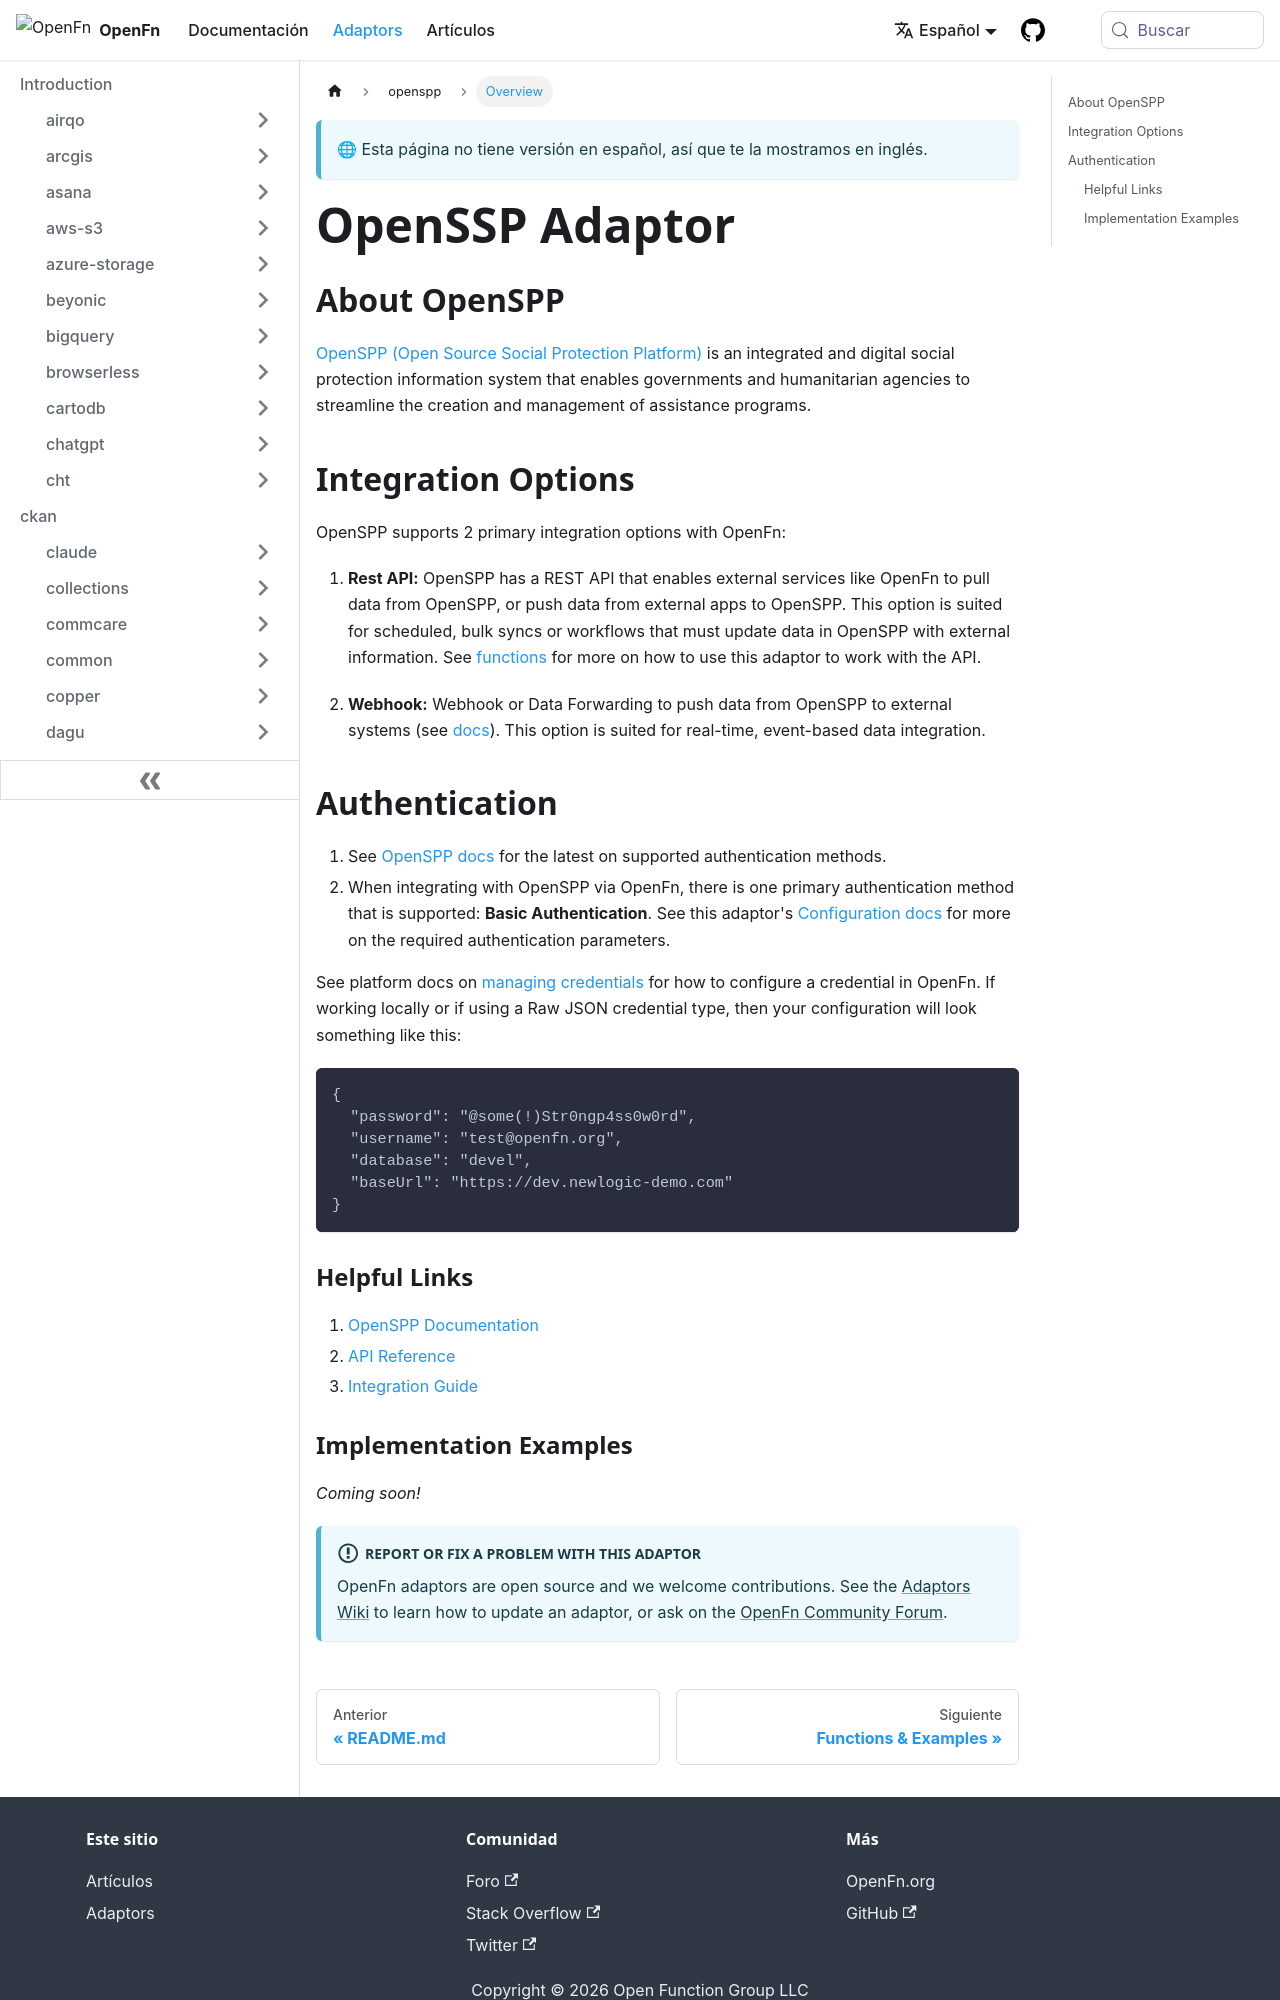

repository: OpenFn/docs · page: es/adaptors/openspp.html · generator: docusaurus

---
title: OpenSSP Adaptor
---

## About OpenSPP

[OpenSPP (Open Source Social Protection Platform)](https://openspp.org/) is an
integrated and digital social protection information system that enables
governments and humanitarian agencies to streamline the creation and management
of assistance programs.

## Integration Options

OpenSPP supports 2 primary integration options with OpenFn:

1. **Rest API:** OpenSPP has a REST API that enables external services like
   OpenFn to pull data from OpenSPP, or push data from external apps to OpenSPP.
   This option is suited for scheduled, bulk syncs or workflows that must update
   data in OpenSPP with external information. See
   [functions](/adaptors/packages/openspp-docs) for more on how to use this
   adaptor to work with the API.

2. **Webhook:** Webhook or Data Forwarding to push data from OpenSPP to external
   systems (see [docs](https://openspp.org/api)). This option is suited for
   real-time, event-based data integration.

## Authentication

1. See [OpenSPP docs](https://openspp.org/security) for the latest on supported
   authentication methods.
2. When integrating with OpenSPP via OpenFn, there is one primary authentication
   method that is supported: **Basic Authentication**. See this adaptor's
   [Configuration docs](/adaptors/packages/openspp-configuration-schema) for
   more on the required authentication parameters.

See platform docs on
[managing credentials](/documentation/manage-projects/manage-credentials) for
how to configure a credential in OpenFn. If working locally or if using a Raw
JSON credential type, then your configuration will look something like this:

```
{
  "password": "@some(!)Str0ngp4ss0w0rd",
  "username": "test@openfn.org",
  "database": "devel",
  "baseUrl": "https://dev.newlogic-demo.com"
}
```

### Helpful Links

1. [OpenSPP Documentation](https://openspp.org/documentation)
2. [API Reference](https://openspp.org/api)
3. [Integration Guide](https://openspp.org/integration)
